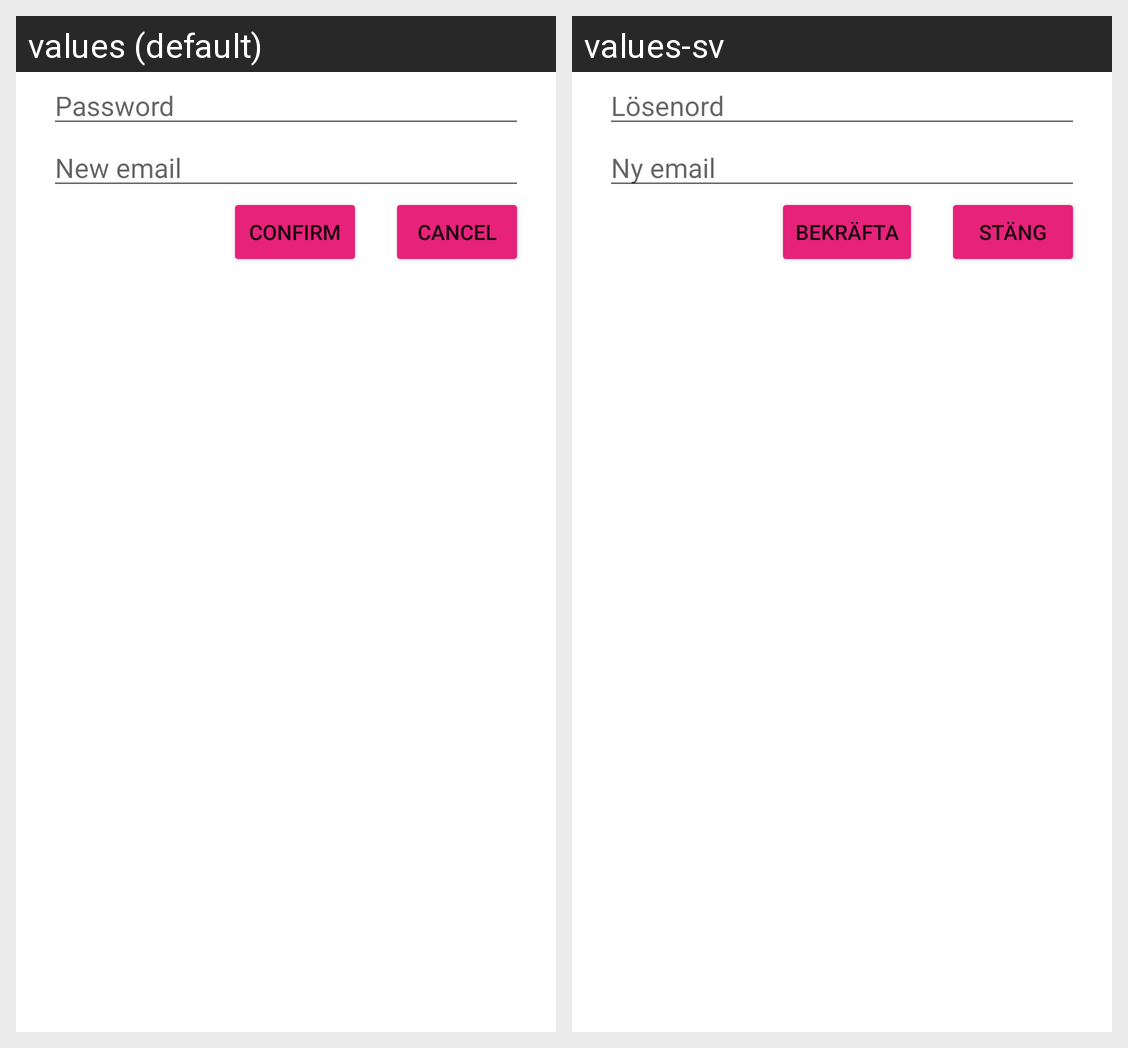

The Android screen above is rendered under two locales of the same app. Produce the string resources it draws, with the default and per-locale values.
Android screen res/layout/change_email_dialog.xml rendered under 2 locales, left to right: values (default), values-sv. Device: Nexus 5 (rendered at 1080×1920; each locale shown at half size, 540×960, under a caption strip naming it); theme AppTheme.
Strings drawn on this screen, with the default value and each locale's value (text and hints the layout hard-codes, and strings that could not be matched under every locale, appear in the picture but are not listed):

passwordHint
  values: Password
  values-sv: Lösenord

newEmailHint
  values: New email
  values-sv: Ny email

confirm
  values: Confirm
  values-sv: Bekräfta

cancel
  values: Cancel
  values-sv: Stäng
